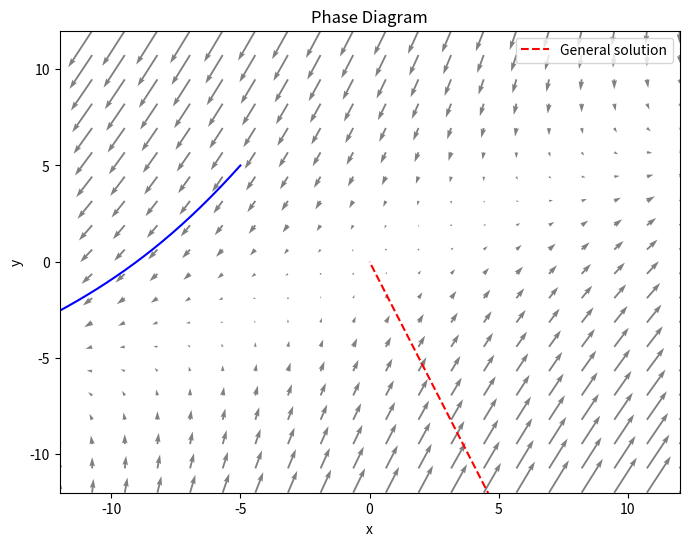

Generate this figure with matplotlib:
import numpy as np
from scipy.integrate import odeint
import matplotlib.pyplot as plt

def system(y, t, a, b, c, d):
    x, y = y
    dydt = [a*x - b*y, c*x - d*y]
    return dydt

a = 1
b = 1
c = 1
d = 2
y0 = [-5, 5]
t_span = np.linspace(-10, 10, 1000)

sol = odeint(system, y0, t_span, args=(a, b, c, d))

x_min, x_max = -12, 12
y_min, y_max = -12, 12
x, y = np.meshgrid(np.linspace(x_min, x_max, 20), np.linspace(y_min, y_max, 20))
u, v = np.zeros_like(x), np.zeros_like(y)

# calculate the vector field
for i in range(x.shape[0]):
    for j in range(y.shape[1]):
        yprime = system([x[i, j], y[i, j]], 0, a, b, c, d)
        u[i, j] = yprime[0]
        v[i, j] = yprime[1]

plt.figure(figsize=(8, 6))
plt.quiver(x, y, u, v, color='gray')
plt.plot(sol[:, 0], sol[:, 1], 'b', linewidth=1.5)
plt.xlabel('x')
plt.ylabel('y')
plt.title('Phase Diagram')
plt.xlim([x_min, x_max])
plt.ylim([y_min, y_max])

# add general solution
lambda1 = (a - d + np.sqrt((a - d)**2 + 4*b*c)) / 2
lambda2 = (a - d - np.sqrt((a - d)**2 + 4*b*c)) / 2
v1 = [b, lambda1 - a]
v2 = [b, lambda2 - a]

if lambda1 != lambda2:
    c1 = 0  # you can choose any arbitrary value for c1 and c2 here
    c2 = 1
    general_solution = c1 * np.exp(lambda1 * t_span)[:, np.newaxis] * v1 + c2 * np.exp(lambda2 * t_span)[:, np.newaxis] * v2
    plt.plot(general_solution[:, 0], general_solution[:, 1], 'r--', label='General solution')
    plt.legend()

plt.show()
